Run: headless pygame with SDL's dummy video driver; simulated clock (each Clock.tick advances the game by its frame time, no real sleeping); random seed 0; keys injected as events and as key.get_pressed() state; mouse plan: one left click at the window centre at the start of phase 2, then a move to the lower-right quarter at the start of phase 3.
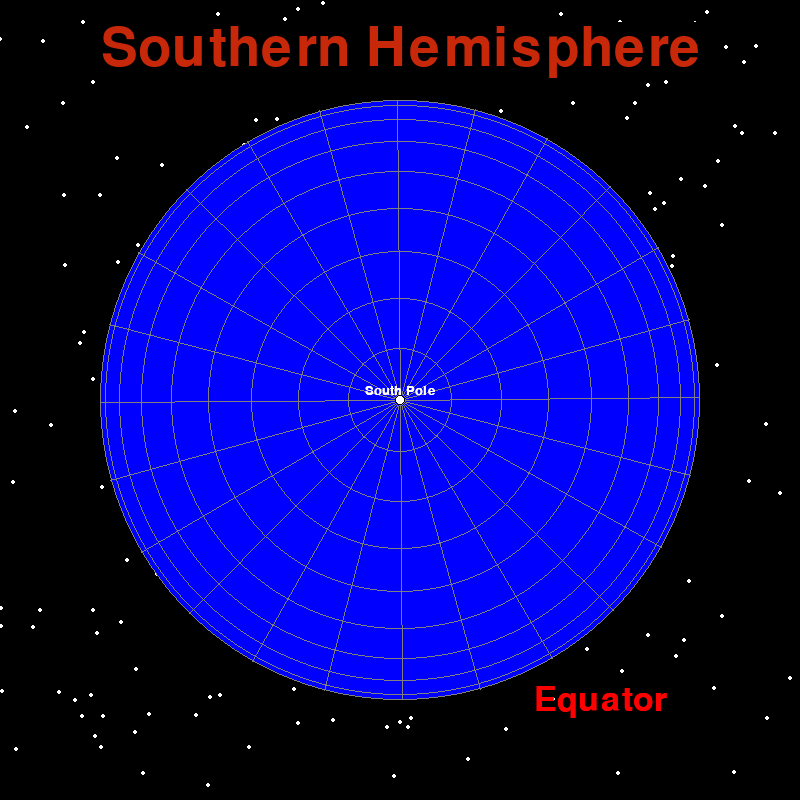
Frame 1 of 4 · flips 1–60 · no input
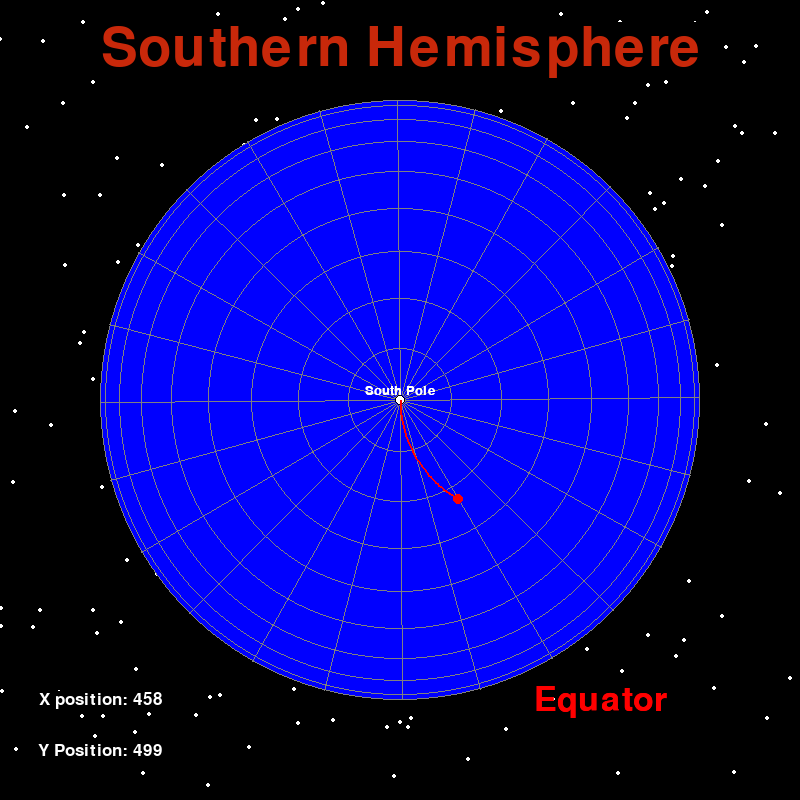
Frame 2 of 4 · flips 61–180 · clicked the window centre · tapped SPACE, RETURN · held RIGHT (→), D
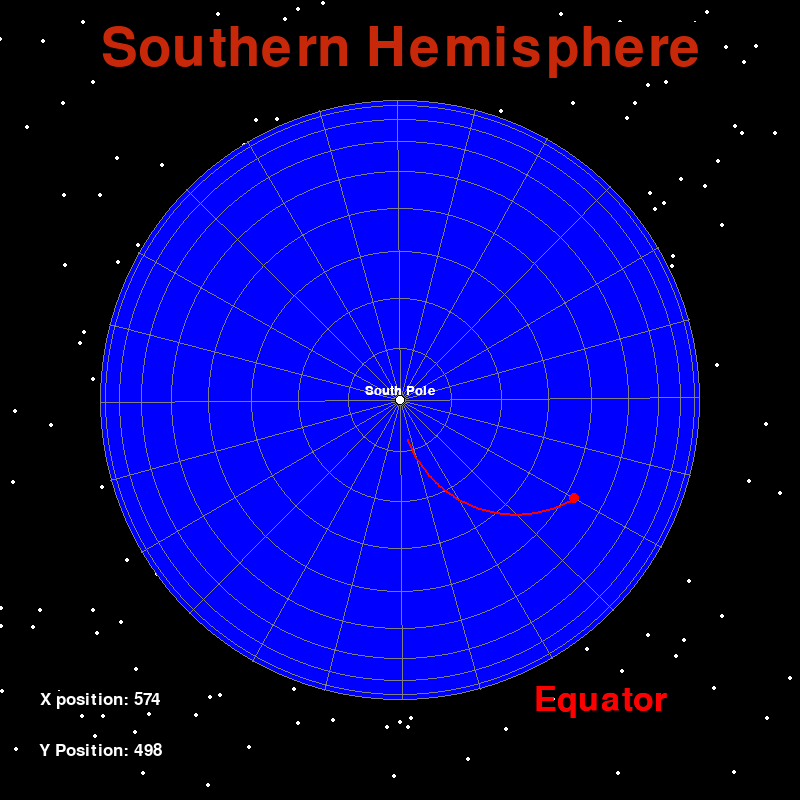
Frame 3 of 4 · flips 181–300 · moved the mouse to the lower-right quarter · held DOWN (↓), S
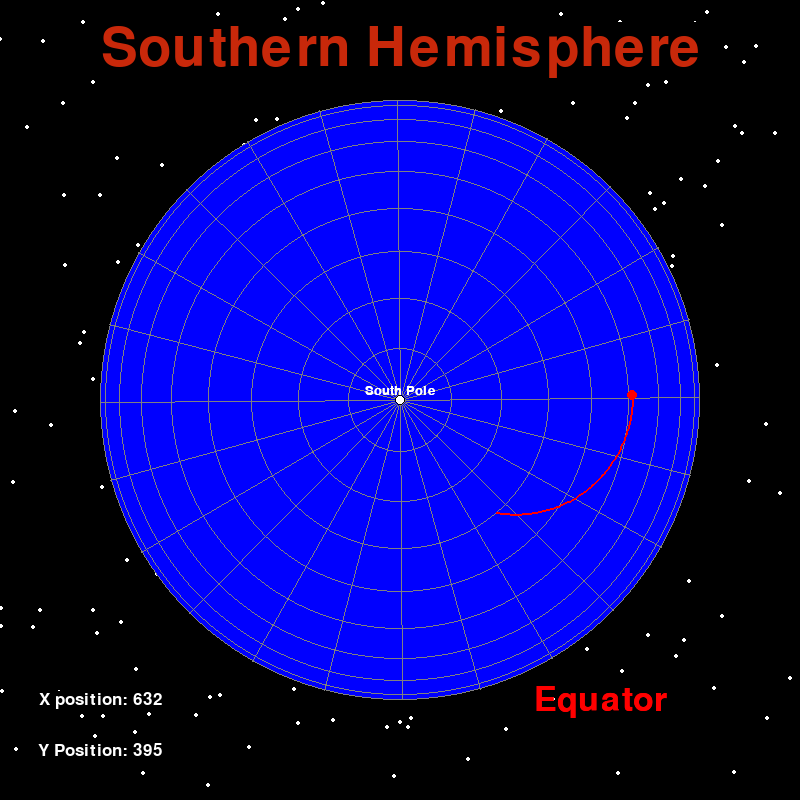
Frame 4 of 4 · flips 301–420 · held LEFT (←), A, UP (↑), W

The pygame program that drew these frames:

import pygame
import math
import sys
from pygame import gfxdraw

# Initialize Pygame
pygame.init()

# Constants
WIDTH = 800
HEIGHT = 800
RADIUS = 300
CENTER = (WIDTH // 2, HEIGHT // 2)
ROTATION_SPEED = 0.5  # degrees per frame
PARTICLE_SPEED = 2

# Colors
WHITE = (255, 255, 255)
BLUE = (0, 0, 255)
RED = (255, 0, 0)
BLACK = (0, 0, 0)
GRAY = (128, 128, 128)
YELLOW = (255, 255, 0)  # For the equator
POLE_COLOR = (255, 255, 255)  # White for the pole marker

# Set up display
screen = pygame.display.set_mode((WIDTH, HEIGHT))
pygame.display.set_caption("Coriolis Effect Simulator")

class Particle:
    def __init__(self, x, y):
        self.x = x
        self.y = y
        self.initial_x = x - CENTER[0]
        self.initial_y = y - CENTER[1]
        self.angle = 0
        self.trail = []
        self.velocity = [0, PARTICLE_SPEED]  # Initial velocity (moving straight down)
        
    def update(self, rotation_angle):
        # Store current position in trail
        self.trail.append((self.x, self.y))
        if len(self.trail) > 100:  # Limit trail length
            self.trail.pop(0)
            
        # Calculate Coriolis effect
        # Angular velocity in radians (Earth's rotation speed in radians per frame)
        angular_velocity = math.radians(ROTATION_SPEED)
        
        # Coriolis accelerations in x and y directions:
        coriolis_acceleration_x = 2 * angular_velocity * self.velocity[1]  # Based on vertical velocity
        coriolis_acceleration_y = -2 * angular_velocity * self.velocity[0]  # Based on horizontal velocity
        
        # Update velocity with Coriolis effect
        self.velocity[0] += coriolis_acceleration_x  # Horizontal velocity change
        self.velocity[1] += coriolis_acceleration_y  # Vertical velocity change
        
        # Update position
        self.x += self.velocity[0]  # Update x position with horizontal velocity
        self.y += self.velocity[1]  # Update y position with vertical velocity
        
        # Check if particle is outside the circle
        dx = self.x - CENTER[0]
        dy = self.y - CENTER[1]
        if math.sqrt(dx * dx + dy * dy) > RADIUS:
            return True
        return False

def get_latitude_positions(num_lines=10):
    """Calculate latitude line positions with perspective effect"""
    positions = []
    for i in range(num_lines):
        # Use inverse cosine function to create perspective effect
        angle = (i / (num_lines - 1)) * math.pi / 2
        distance = RADIUS * math.sin(angle)
        positions.append(int(distance))
    return positions

def create_stars(num_stars=200):
    import random
    stars = []
    for _ in range(num_stars):
        x = random.randint(0, 800)  # Random x position
        y = random.randint(0, 800)  # Random y position
        stars.append((x, y))  # Store the (x, y) coordinates of each star
    return stars

def draw_stars(screen, stars):
    for (x, y) in stars:
        pygame.draw.circle(screen, (255, 255, 255), (x, y), 2)

def draw_grid(surface, angle):
    # Draw latitude lines with perspective effect
    latitude_positions = get_latitude_positions()
    for radius in latitude_positions:
        # Draw equator (first latitude line) thicker and in yellow
        if radius == latitude_positions[0]:  # The equator is the outermost circle
            pygame.draw.circle(surface, RED, CENTER, radius, 100)  # Thicker line for equator
        else:
            pygame.draw.circle(surface, GRAY, CENTER, radius, 1)
    
    # Draw longitude lines with varying spacing
    num_lines = 24  # Increase number of longitude lines
    for i in range(num_lines):
        rot_angle = math.radians(i * (360 / num_lines) + angle)
        end_x = CENTER[0] + RADIUS * math.cos(rot_angle)
        end_y = CENTER[1] + RADIUS * math.sin(rot_angle)
        pygame.draw.line(surface, GRAY, CENTER, (end_x, end_y), 1)
  # Set up the fonts with different sizes
    equator_font = pygame.font.Font(None, 50)  # Font size for Equator
    south_pole_font = pygame.font.Font(None, 20)  # Font size for South Pole
    title_font = pygame.font.Font(None,80) #Font size for the title

# Render the text for "Equator"
    equator_text = equator_font.render('Equator', True, (255, 0, 0))  # White text color
    equator_rect = equator_text.get_rect(center=(600, 700))  

# Render the text for "South Pole"
    south_pole_text = south_pole_font.render('South Pole', True, (255, 255, 255))  # White text color
    south_pole_rect = south_pole_text.get_rect(center=(400, 390))  

    title_text = title_font.render('Southern Hemisphere', True, (200,40,10), BLACK)
    title_rect = title_text.get_rect(center=(400,50))

# In your game loop or wherever appropriate, draw the texts
    screen.blit(equator_text, equator_rect)  # Draw Equator text
    screen.blit(south_pole_text, south_pole_rect)
    screen.blit(title_text,title_rect)

# In your game loop or wherever appropriate, draw the texts
    screen.blit(equator_text, equator_rect)  # Draw Equator text
    screen.blit(south_pole_text, south_pole_rect)  # Draw South Pole text)
    # Draw South Pole marker
    pygame.draw.circle(surface, POLE_COLOR, CENTER, 5)  # White dot for South Pole
    # Add a small black outline to make the pole more visible
    pygame.draw.circle(surface, BLACK, CENTER, 5, 1)

def main():
    clock = pygame.time.Clock()
    rotation_angle = 0
    particle = None
    running = True
    stars = create_stars(num_stars=200)
    
    while running:
        for event in pygame.event.get():
            if event.type == pygame.QUIT:
                running = False
            elif event.type == pygame.MOUSEBUTTONDOWN:
                # Create new particle at mouse click position
                x, y = pygame.mouse.get_pos()
                dx = x - CENTER[0]
                dy = y - CENTER[1]
                # Only create particle if click is inside the circle
                if math.sqrt(dx*dx + dy*dy) <= RADIUS:
                    particle = Particle(x, y)
        
        screen.fill(BLACK)
        draw_stars(screen, stars)
        # Draw rotating Earth (Southern Hemisphere)
        pygame.draw.circle(screen, BLUE, CENTER, RADIUS)
        draw_grid(screen, rotation_angle)
        
        
        # Update rotation
        rotation_angle += ROTATION_SPEED
        
        # Update and draw particle
        if particle:
            if particle.update(rotation_angle):
                particle = None  # Reset particle if it goes outside the circle
            else:
                # Draw trail
                if len(particle.trail) > 1:
                    pygame.draw.lines(screen, RED, False, particle.trail, 2)
                # Draw particle
                pygame.draw.circle(screen, RED, (int(particle.x), int(particle.y)), 5)
                x=int(particle.x)
                y=int(particle.y)
                #displaying latitude
                font = pygame.font.Font(None,25)
                text=font.render(f'Y Position: {y}',True, WHITE, BLACK)
                textRect=text.get_rect()
                textRect.center=(100,750)
                screen.blit(text,textRect)
                text2=font.render(f'X position: {x}',True, WHITE, BLACK)
                textRect2=text2.get_rect()
                textRect2.center=(100,700)
                screen.blit(text2,textRect2)

                pygame.display.update()


    




        pygame.display.flip()
        clock.tick(60)

    pygame.quit()
    sys.exit()

if __name__ == "__main__":
    main()
